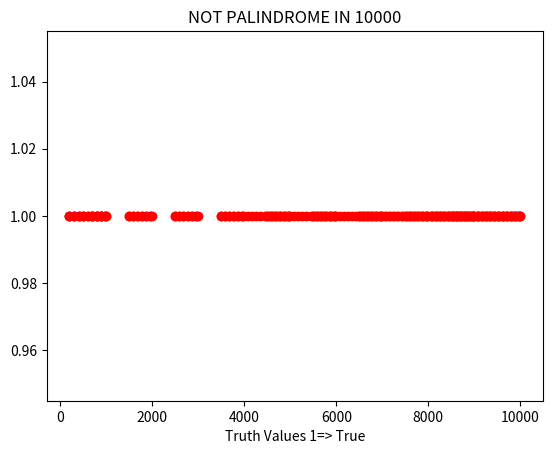

Source code (Python):
#take num resverse it and add is it ever going to be a palindrome
from matplotlib import pyplot as plt
def reverse(num):
    rev=0
    while(num>0):
        rev=rev*10+num%10
        num=int(num/10)
    return rev

def isPal(x):
    if reverse(x)==x :
        return 1
    else: return 0

def diff(l):
    retl=[]
    for i in range(1,10000):
        if(i not in l):
            retl.append(i)
    return retl  
lpal=[1,2,3,4]


for i in range(10,10000):
    t=i
    for j in range(100):
        if(isPal(t) and j>0):
            lpal.append(i)
            break
        else:
            t=t+reverse(t)
ldif=diff(lpal)
print(ldif)

for i in range(10,500):
    if i in ldif:
        plt.plot([i],[1],'ro')
plt.xlabel("Truth Values 1=> True")
plt.title("NOT PALINDROME IN 500")
plt.savefig("Pal500.png")
for i in range(10,1000):
    if i in ldif:
        plt.plot([i],[1],'ro')
        
plt.xlabel("Truth Values 1=> True")
plt.title("NOT PALINDROME IN 1000")
plt.savefig("Pal1000.png")
for i in range(10,10000):
    if i in ldif:
        plt.plot([i],[1],'ro')
plt.xlabel("Truth Values 1=> True")
plt.title("NOT PALINDROME IN 10000")
plt.savefig("Pal10000.png")